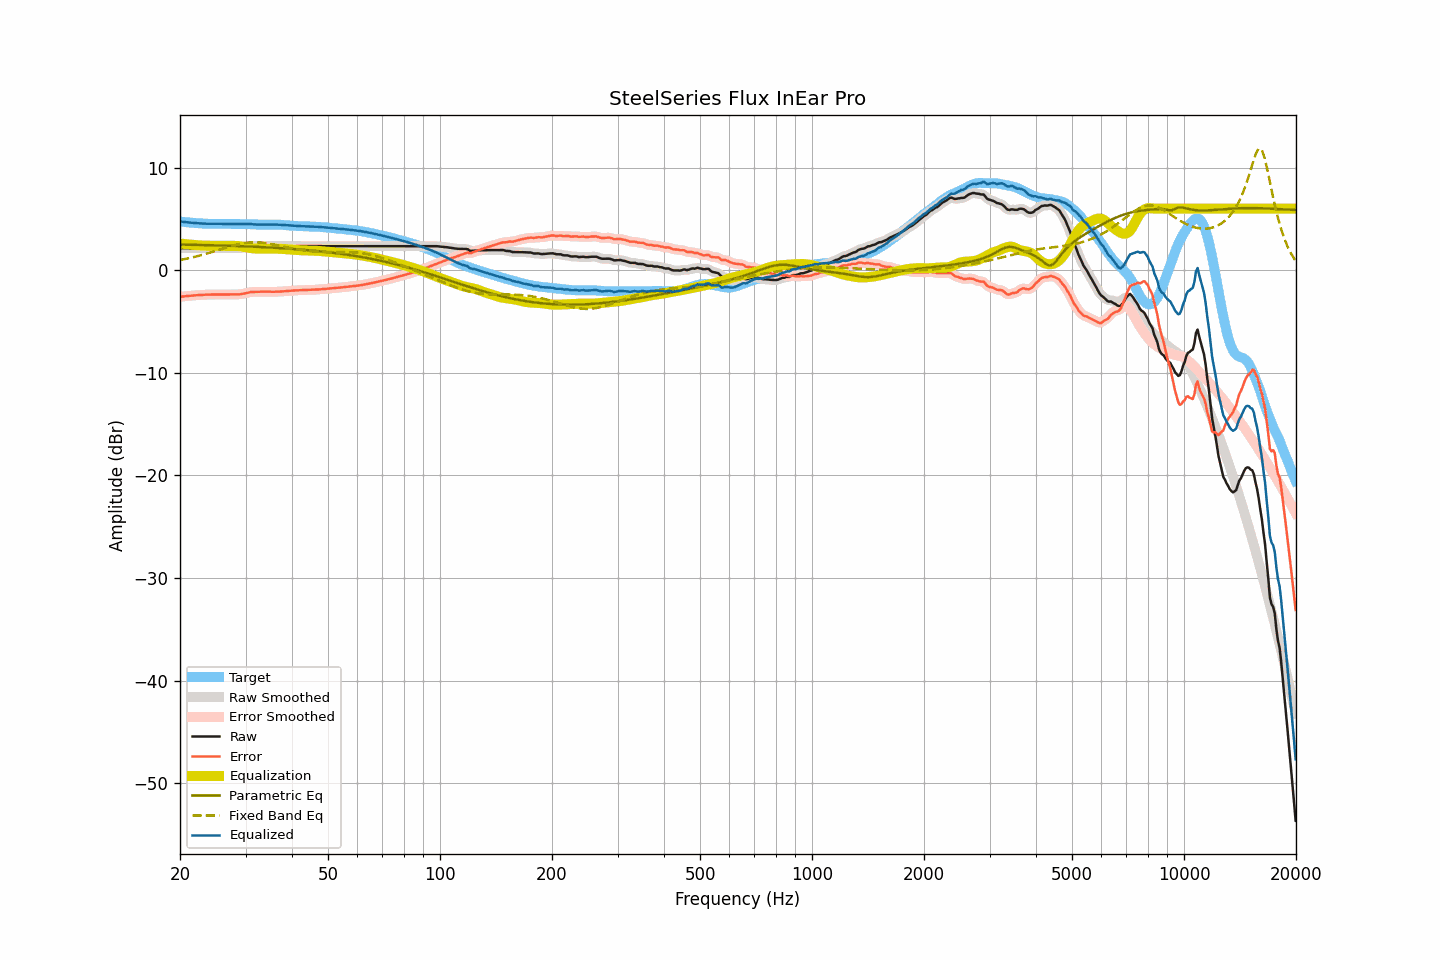

Values plotted in this chart, from the file beside it:
frequency, raw, smoothed, error, error_smoothed, equalization, parametric_eq, fixed_band_eq, equalized_raw, equalized_smoothed, target
20.00, 2.14, 2.14, -2.60, -2.60, 2.60, 2.50, 0.99, 4.74, 4.74, 4.74
20.20, 2.14, 2.14, -2.58, -2.58, 2.58, 2.49, 1.02, 4.72, 4.72, 4.72
20.40, 2.14, 2.14, -2.56, -2.56, 2.56, 2.49, 1.05, 4.71, 4.71, 4.70
20.61, 2.14, 2.14, -2.55, -2.55, 2.55, 2.49, 1.08, 4.69, 4.69, 4.69
20.81, 2.14, 2.14, -2.53, -2.53, 2.53, 2.49, 1.12, 4.67, 4.67, 4.67
21.02, 2.14, 2.14, -2.52, -2.51, 2.51, 2.48, 1.15, 4.66, 4.66, 4.66
21.23, 2.14, 2.14, -2.50, -2.50, 2.50, 2.48, 1.18, 4.64, 4.64, 4.64
21.44, 2.14, 2.14, -2.49, -2.49, 2.48, 2.48, 1.22, 4.63, 4.63, 4.63
21.66, 2.14, 2.14, -2.48, -2.47, 2.47, 2.47, 1.26, 4.62, 4.62, 4.62
21.87, 2.14, 2.14, -2.45, -2.46, 2.46, 2.47, 1.30, 4.60, 4.60, 4.60
22.09, 2.14, 2.14, -2.44, -2.44, 2.45, 2.47, 1.33, 4.59, 4.59, 4.59
22.31, 2.14, 2.14, -2.43, -2.43, 2.43, 2.46, 1.37, 4.58, 4.58, 4.58
22.54, 2.14, 2.14, -2.42, -2.42, 2.42, 2.46, 1.41, 4.57, 4.57, 4.57
22.76, 2.14, 2.14, -2.41, -2.41, 2.41, 2.46, 1.46, 4.56, 4.56, 4.56
22.99, 2.14, 2.14, -2.40, -2.40, 2.40, 2.45, 1.50, 4.55, 4.55, 4.55
23.22, 2.14, 2.14, -2.39, -2.39, 2.39, 2.45, 1.54, 4.54, 4.54, 4.54
23.45, 2.14, 2.14, -2.39, -2.39, 2.39, 2.45, 1.59, 4.53, 4.53, 4.53
23.69, 2.14, 2.14, -2.38, -2.38, 2.38, 2.44, 1.63, 4.53, 4.53, 4.52
23.92, 2.14, 2.14, -2.38, -2.38, 2.38, 2.44, 1.68, 4.52, 4.52, 4.52
24.16, 2.14, 2.14, -2.38, -2.38, 2.38, 2.43, 1.73, 4.52, 4.52, 4.52
24.40, 2.14, 2.14, -2.38, -2.38, 2.38, 2.43, 1.77, 4.52, 4.52, 4.52
24.65, 2.14, 2.14, -2.38, -2.38, 2.37, 2.43, 1.82, 4.52, 4.52, 4.52
24.89, 2.14, 2.14, -2.38, -2.38, 2.37, 2.42, 1.87, 4.52, 4.52, 4.52
25.14, 2.14, 2.14, -2.37, -2.37, 2.38, 2.42, 1.92, 4.52, 4.52, 4.52
25.39, 2.14, 2.14, -2.37, -2.37, 2.38, 2.41, 1.97, 4.52, 4.52, 4.52
25.65, 2.14, 2.14, -2.37, -2.38, 2.38, 2.41, 2.02, 4.52, 4.52, 4.52
25.91, 2.14, 2.14, -2.38, -2.38, 2.38, 2.40, 2.07, 4.52, 4.52, 4.53
26.16, 2.14, 2.14, -2.38, -2.38, 2.38, 2.40, 2.12, 4.52, 4.52, 4.52
26.43, 2.14, 2.14, -2.38, -2.38, 2.38, 2.39, 2.17, 4.52, 4.52, 4.52
26.69, 2.14, 2.14, -2.38, -2.38, 2.38, 2.39, 2.22, 4.52, 4.52, 4.52
26.96, 2.14, 2.14, -2.38, -2.38, 2.38, 2.38, 2.27, 4.52, 4.52, 4.52
27.23, 2.14, 2.14, -2.37, -2.38, 2.38, 2.38, 2.31, 4.52, 4.52, 4.52
27.50, 2.14, 2.14, -2.37, -2.37, 2.38, 2.37, 2.36, 4.52, 4.52, 4.52
27.77, 2.14, 2.14, -2.37, -2.37, 2.38, 2.37, 2.40, 4.52, 4.52, 4.52
28.05, 2.14, 2.14, -2.37, -2.37, 2.37, 2.36, 2.44, 4.52, 4.52, 4.52
28.33, 2.14, 2.14, -2.36, -2.36, 2.37, 2.36, 2.48, 4.51, 4.51, 4.50
28.62, 2.14, 2.14, -2.36, -2.36, 2.36, 2.35, 2.52, 4.50, 4.50, 4.50
28.90, 2.14, 2.15, -2.36, -2.35, 2.34, 2.35, 2.55, 4.49, 4.49, 4.50
29.19, 2.16, 2.17, -2.33, -2.33, 2.32, 2.34, 2.59, 4.49, 4.49, 4.50
29.48, 2.19, 2.19, -2.30, -2.31, 2.30, 2.33, 2.61, 4.49, 4.49, 4.50
29.78, 2.22, 2.22, -2.27, -2.27, 2.27, 2.33, 2.64, 4.49, 4.49, 4.50
30.08, 2.25, 2.25, -2.24, -2.24, 2.24, 2.32, 2.66, 4.49, 4.49, 4.49
30.38, 2.28, 2.29, -2.21, -2.20, 2.21, 2.32, 2.68, 4.49, 4.49, 4.49
30.68, 2.31, 2.32, -2.17, -2.17, 2.18, 2.31, 2.70, 4.49, 4.49, 4.48
30.99, 2.34, 2.34, -2.13, -2.14, 2.15, 2.30, 2.71, 4.50, 4.49, 4.48
31.30, 2.34, 2.35, -2.12, -2.12, 2.13, 2.30, 2.71, 4.48, 4.48, 4.47
31.61, 2.34, 2.35, -2.12, -2.12, 2.12, 2.29, 2.72, 4.46, 4.47, 4.46
31.93, 2.34, 2.34, -2.12, -2.11, 2.11, 2.28, 2.72, 4.45, 4.45, 4.46
32.24, 2.34, 2.34, -2.10, -2.11, 2.10, 2.27, 2.72, 4.45, 4.45, 4.45
32.57, 2.34, 2.34, -2.10, -2.10, 2.10, 2.27, 2.71, 4.44, 4.44, 4.45
32.89, 2.34, 2.34, -2.10, -2.10, 2.10, 2.26, 2.70, 4.44, 4.44, 4.44
33.22, 2.34, 2.34, -2.10, -2.10, 2.10, 2.25, 2.68, 4.44, 4.44, 4.44
33.55, 2.34, 2.34, -2.09, -2.10, 2.10, 2.24, 2.67, 4.44, 4.44, 4.44
33.89, 2.34, 2.34, -2.10, -2.10, 2.10, 2.24, 2.64, 4.44, 4.44, 4.44
34.23, 2.34, 2.34, -2.10, -2.10, 2.10, 2.23, 2.62, 4.44, 4.44, 4.44
34.57, 2.34, 2.34, -2.09, -2.10, 2.10, 2.22, 2.60, 4.44, 4.44, 4.44
34.92, 2.34, 2.34, -2.10, -2.10, 2.10, 2.21, 2.57, 4.44, 4.44, 4.45
35.27, 2.34, 2.34, -2.10, -2.10, 2.10, 2.20, 2.54, 4.45, 4.45, 4.44
35.62, 2.34, 2.34, -2.10, -2.10, 2.10, 2.19, 2.51, 4.44, 4.44, 4.45
35.97, 2.34, 2.34, -2.10, -2.10, 2.10, 2.18, 2.48, 4.44, 4.44, 4.45
... 635 more rows
